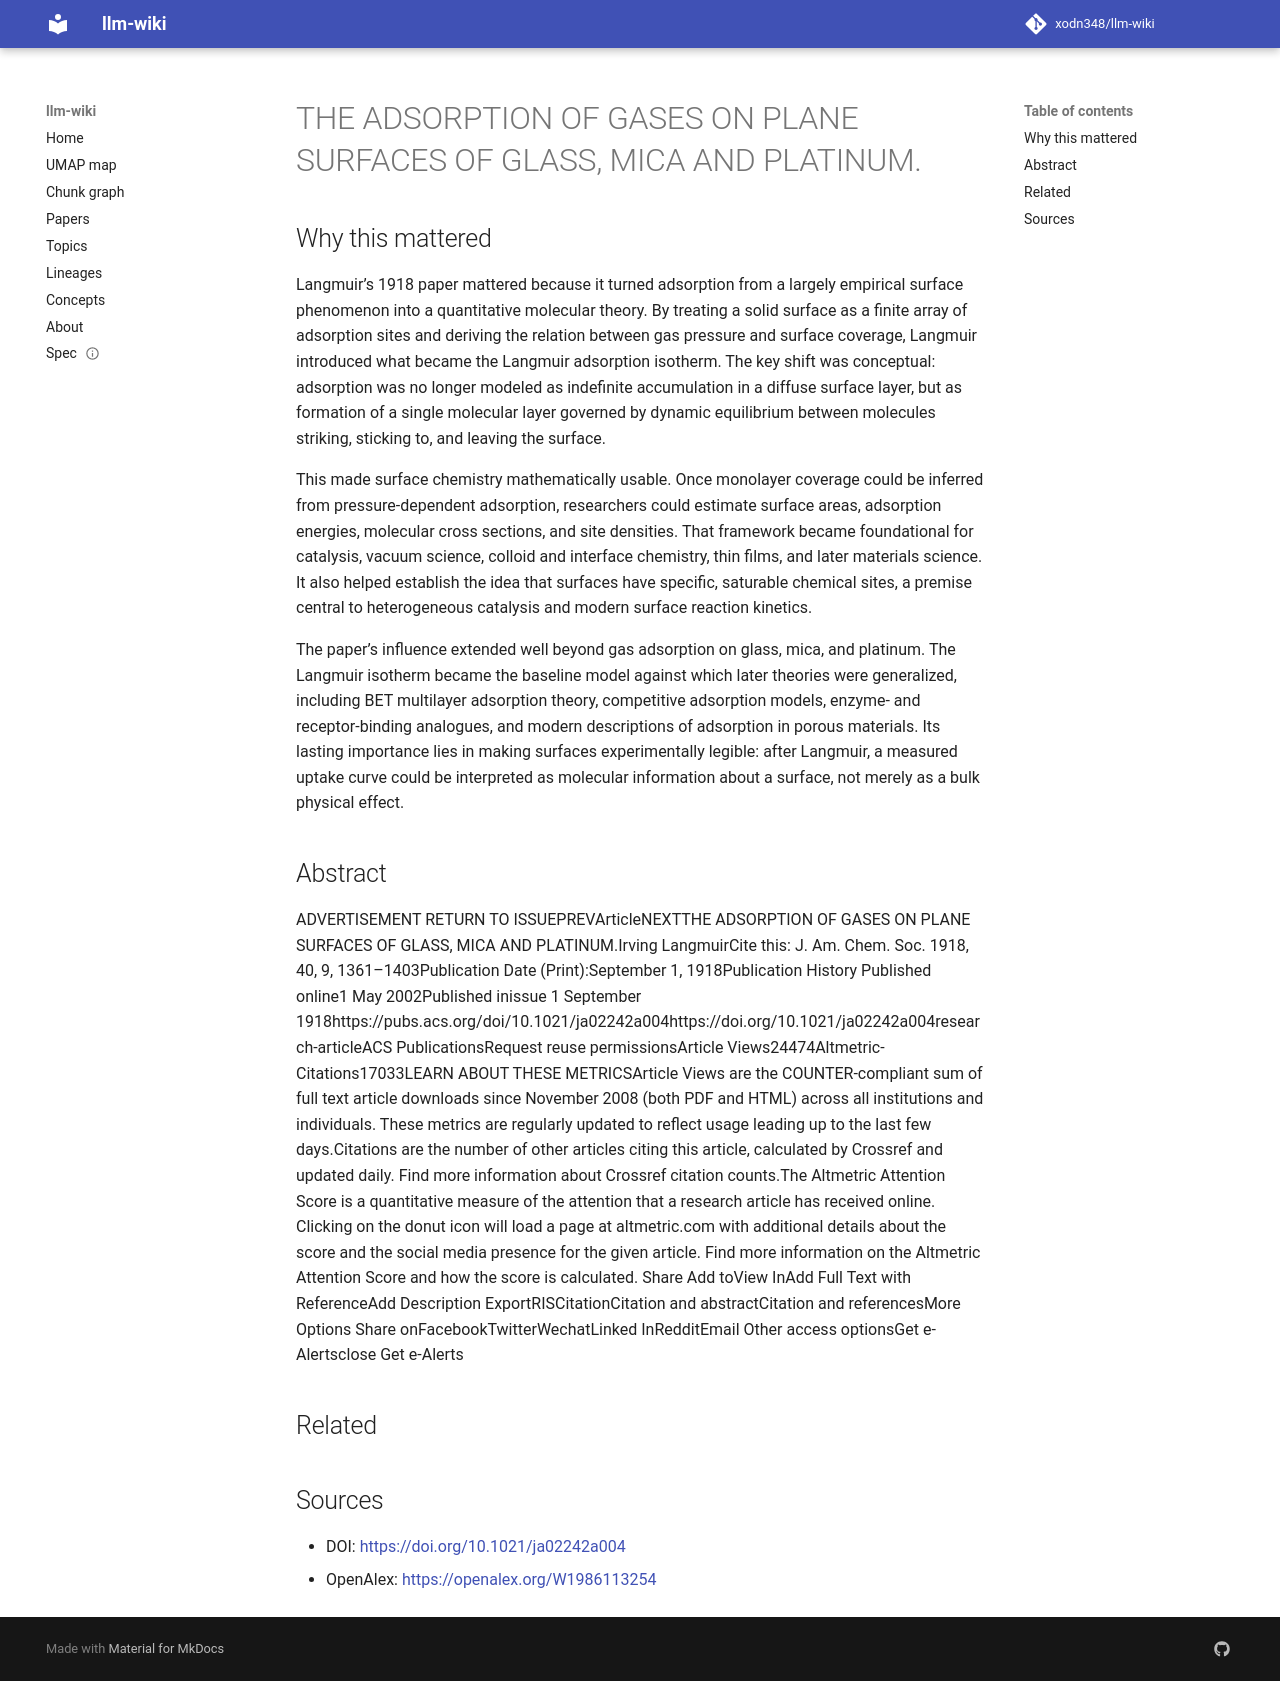

repository: xodn348/llm-wiki · page: paper/10_1021_ja02242a004/index.html · generator: mkdocs

---
title: THE ADSORPTION OF GASES ON PLANE SURFACES OF GLASS, MICA AND PLATINUM.
doi: 10.1021/ja02242a004
openalex_id: https://openalex.org/W1986113254
year: 1918
venue: Journal of the American Chemical Society
authors: Irving Langmuir
citations: 22678
fleming_tier: true
concepts:
- Citation
- Mica
- Icon
- Adsorption
- Social media
- Computer science
- Information retrieval
- World Wide Web
- Materials science
- Chemistry
---

# THE ADSORPTION OF GASES ON PLANE SURFACES OF GLASS, MICA AND PLATINUM.

## Why this mattered

Langmuir’s 1918 paper mattered because it turned adsorption from a largely empirical surface phenomenon into a quantitative molecular theory. By treating a solid surface as a finite array of adsorption sites and deriving the relation between gas pressure and surface coverage, Langmuir introduced what became the Langmuir adsorption isotherm. The key shift was conceptual: adsorption was no longer modeled as indefinite accumulation in a diffuse surface layer, but as formation of a single molecular layer governed by dynamic equilibrium between molecules striking, sticking to, and leaving the surface.

This made surface chemistry mathematically usable. Once monolayer coverage could be inferred from pressure-dependent adsorption, researchers could estimate surface areas, adsorption energies, molecular cross sections, and site densities. That framework became foundational for catalysis, vacuum science, colloid and interface chemistry, thin films, and later materials science. It also helped establish the idea that surfaces have specific, saturable chemical sites, a premise central to heterogeneous catalysis and modern surface reaction kinetics.

The paper’s influence extended well beyond gas adsorption on glass, mica, and platinum. The Langmuir isotherm became the baseline model against which later theories were generalized, including BET multilayer adsorption theory, competitive adsorption models, enzyme- and receptor-binding analogues, and modern descriptions of adsorption in porous materials. Its lasting importance lies in making surfaces experimentally legible: after Langmuir, a measured uptake curve could be interpreted as molecular information about a surface, not merely as a bulk physical effect.

## Abstract

ADVERTISEMENT RETURN TO ISSUEPREVArticleNEXTTHE ADSORPTION OF GASES ON PLANE SURFACES OF GLASS, MICA AND PLATINUM.Irving LangmuirCite this: J. Am. Chem. Soc. 1918, 40, 9, 1361–1403Publication Date (Print):September 1, 1918Publication History Published online1 May 2002Published inissue 1 September 1918https://pubs.acs.org/doi/10.1021/ja02242a004https://doi.org/10.1021/ja02242a004research-articleACS PublicationsRequest reuse permissionsArticle Views24474Altmetric-Citations17033LEARN ABOUT THESE METRICSArticle Views are the COUNTER-compliant sum of full text article downloads since November 2008 (both PDF and HTML) across all institutions and individuals. These metrics are regularly updated to reflect usage leading up to the last few days.Citations are the number of other articles citing this article, calculated by Crossref and updated daily. Find more information about Crossref citation counts.The Altmetric Attention Score is a quantitative measure of the attention that a research article has received online. Clicking on the donut icon will load a page at altmetric.com with additional details about the score and the social media presence for the given article. Find more information on the Altmetric Attention Score and how the score is calculated. Share Add toView InAdd Full Text with ReferenceAdd Description ExportRISCitationCitation and abstractCitation and referencesMore Options Share onFacebookTwitterWechatLinked InRedditEmail Other access optionsGet e-Alertsclose Get e-Alerts


## Related



## Sources

- DOI: [https://doi.org/10.1021/ja02242a004](https://doi.org/10.1021/ja02242a004)
- OpenAlex: [https://openalex.org/W1986113254](https://openalex.org/W1986113254)
